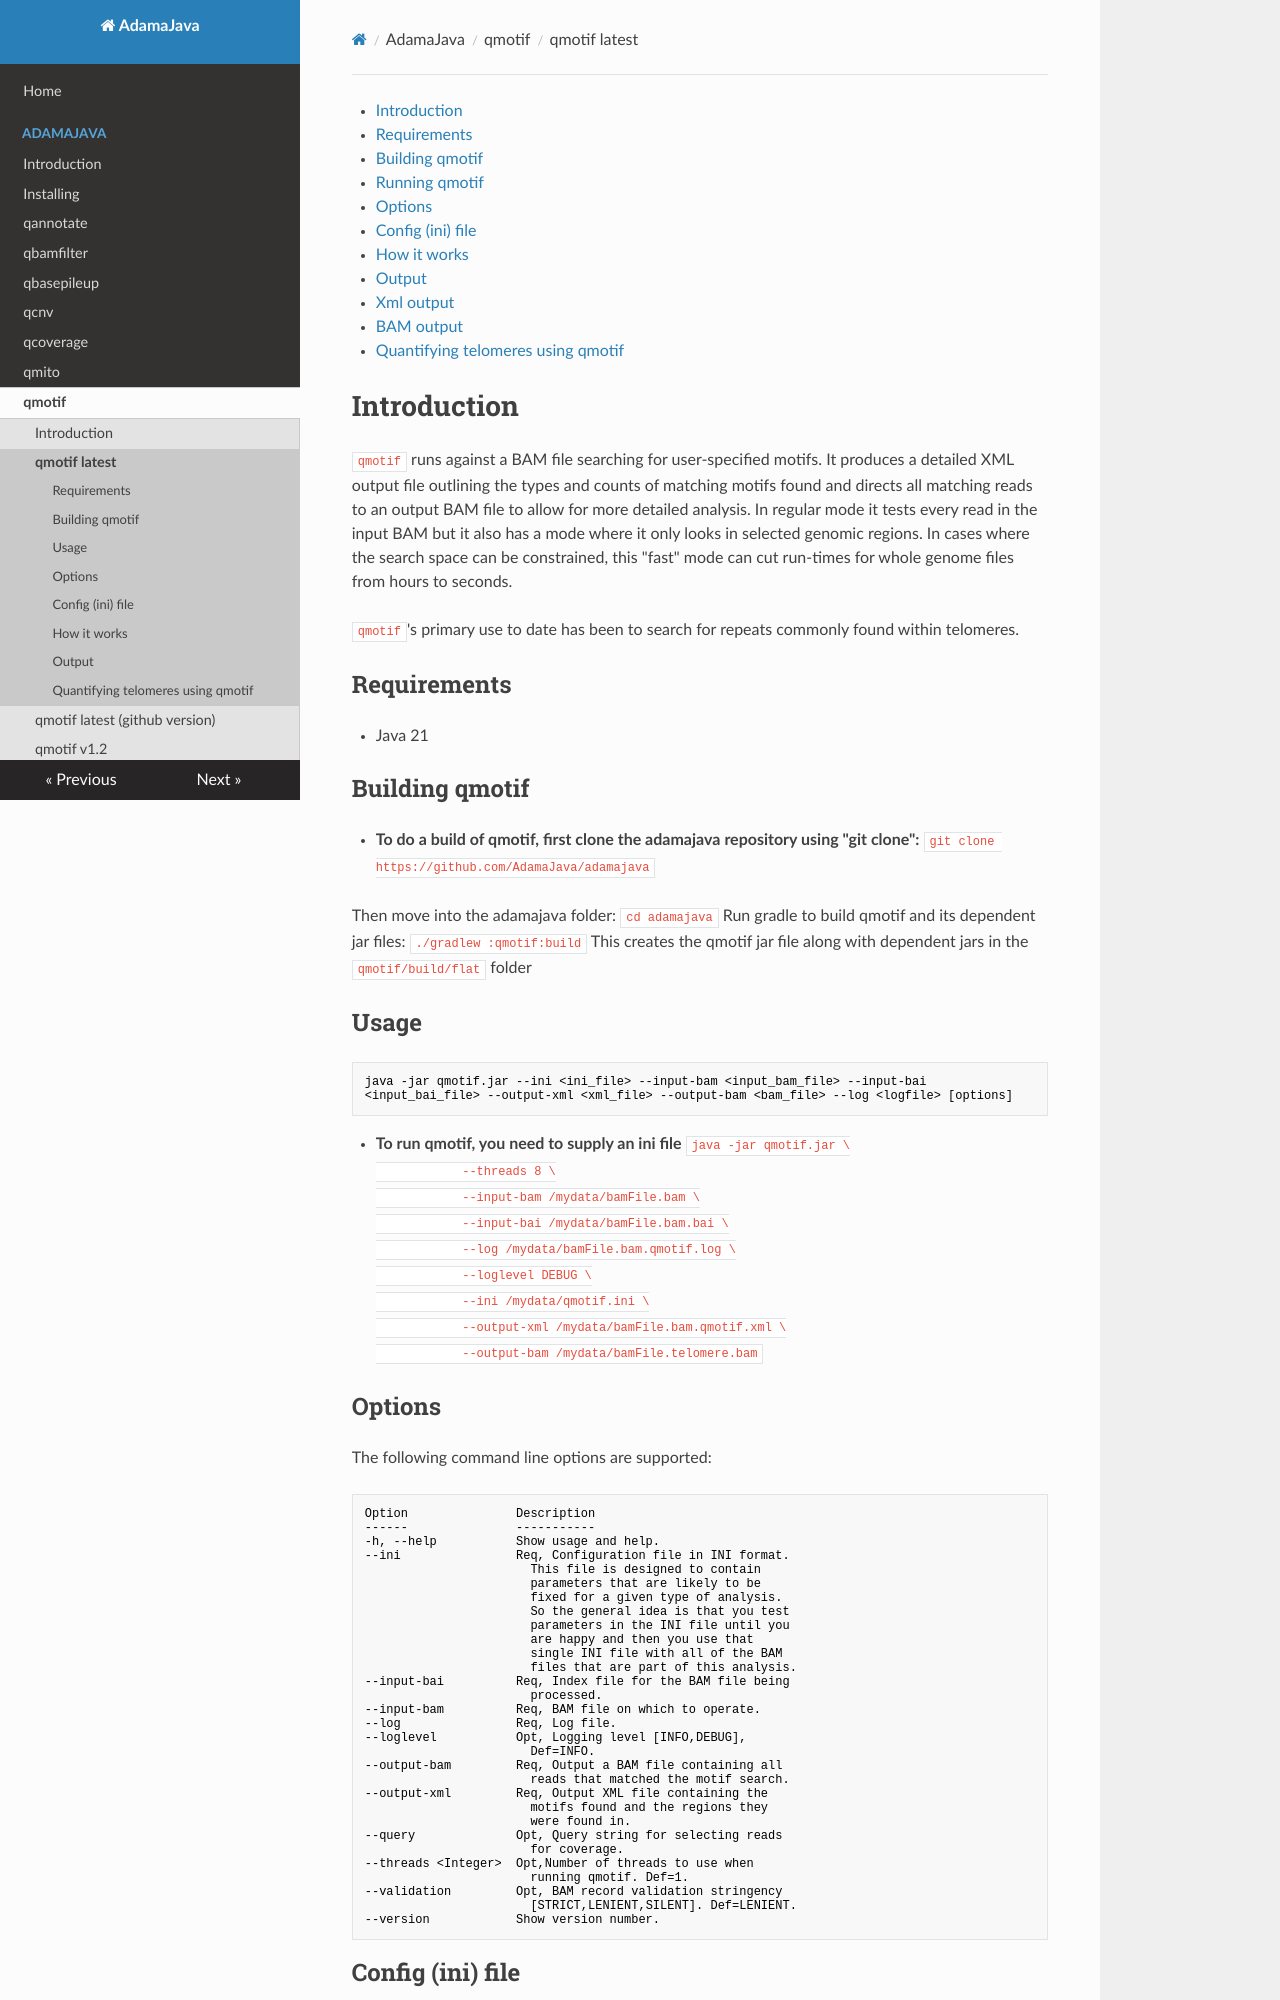

repository: AdamaJava/adamajava · page: qmotif/qmotif/index.html · generator: mkdocs

 * [Introduction](#introduction)
 * [Requirements](#requirements)
 * [Building qmotif](#building-qmotif)
 * [Running qmotif](#usage)
 * [Options](#options)
 * [Config (ini) file](#config-ini-file)
 * [How it works](#how-it-works)
 * [Output](#output)
   + [Xml output](#xml-output)
   + [BAM output](#bam-output)
 * [Quantifying telomeres using qmotif](#quantifying-telomeres-using-qmotif)

# Introduction

`qmotif` runs against a BAM file searching for user-specified motifs. It produces a detailed XML output file outlining the types and counts of matching motifs found and directs all matching reads to an output BAM file to allow for more detailed analysis. In regular mode it tests every read in the input BAM but it also has a mode where it only looks in selected genomic regions. In cases where the search space can be constrained, this "fast" mode can cut run-times for whole genome files from hours to seconds.

`qmotif`'s primary use to date has been to search for repeats commonly found within telomeres.

## Requirements
* Java 21

## Building qmotif

* **To do a build of qmotif, first clone the adamajava repository using "git clone":**
  ```
  git clone https://github.com/AdamaJava/adamajava
  ```

  Then move into the adamajava folder:
  ```
  cd adamajava
  ```
  Run gradle to build qmotif and its dependent jar files:
  ```
  ./gradlew :qmotif:build
  ```
  This creates the qmotif jar file along with dependent jars in the `qmotif/build/flat` folder

## Usage

~~~~{.text}
java -jar qmotif.jar --ini <ini_file> --input-bam <input_bam_file> --input-bai <input_bai_file> --output-xml <xml_file> --output-bam <bam_file> --log <logfile> [options]
~~~~

* **To run qmotif, you need to supply an ini file**
  ```
  java -jar qmotif.jar \
            --threads 8 \
            --input-bam /mydata/bamFile.bam \
            --input-bai /mydata/bamFile.bam.bai \
            --log /mydata/bamFile.bam.qmotif.log \
            --loglevel DEBUG \
            --ini /mydata/qmotif.ini \
            --output-xml /mydata/bamFile.bam.qmotif.xml \
            --output-bam /mydata/bamFile.telomere.bam
  ```

## Options
The following command line options are supported:

~~~~{.text}
Option               Description                            
------               -----------                            
-h, --help           Show usage and help.                   
--ini                Req, Configuration file in INI format. 
                       This file is designed to contain     
                       parameters that are likely to be     
                       fixed for a given type of analysis.  
                       So the general idea is that you test 
                       parameters in the INI file until you 
                       are happy and then you use that      
                       single INI file with all of the BAM  
                       files that are part of this analysis.
--input-bai          Req, Index file for the BAM file being 
                       processed.                           
--input-bam          Req, BAM file on which to operate.     
--log                Req, Log file.                         
--loglevel           Opt, Logging level [INFO,DEBUG],       
                       Def=INFO.                            
--output-bam         Req, Output a BAM file containing all  
                       reads that matched the motif search. 
--output-xml         Req, Output XML file containing the    
                       motifs found and the regions they    
                       were found in.                       
--query              Opt, Query string for selecting reads  
                       for coverage.                        
--threads <Integer>  Opt,Number of threads to use when      
                       running qmotif. Def=1.               
--validation         Opt, BAM record validation stringency  
                       [STRICT,LENIENT,SILENT]. Def=LENIENT.
--version            Show version number.                   
~~~~
